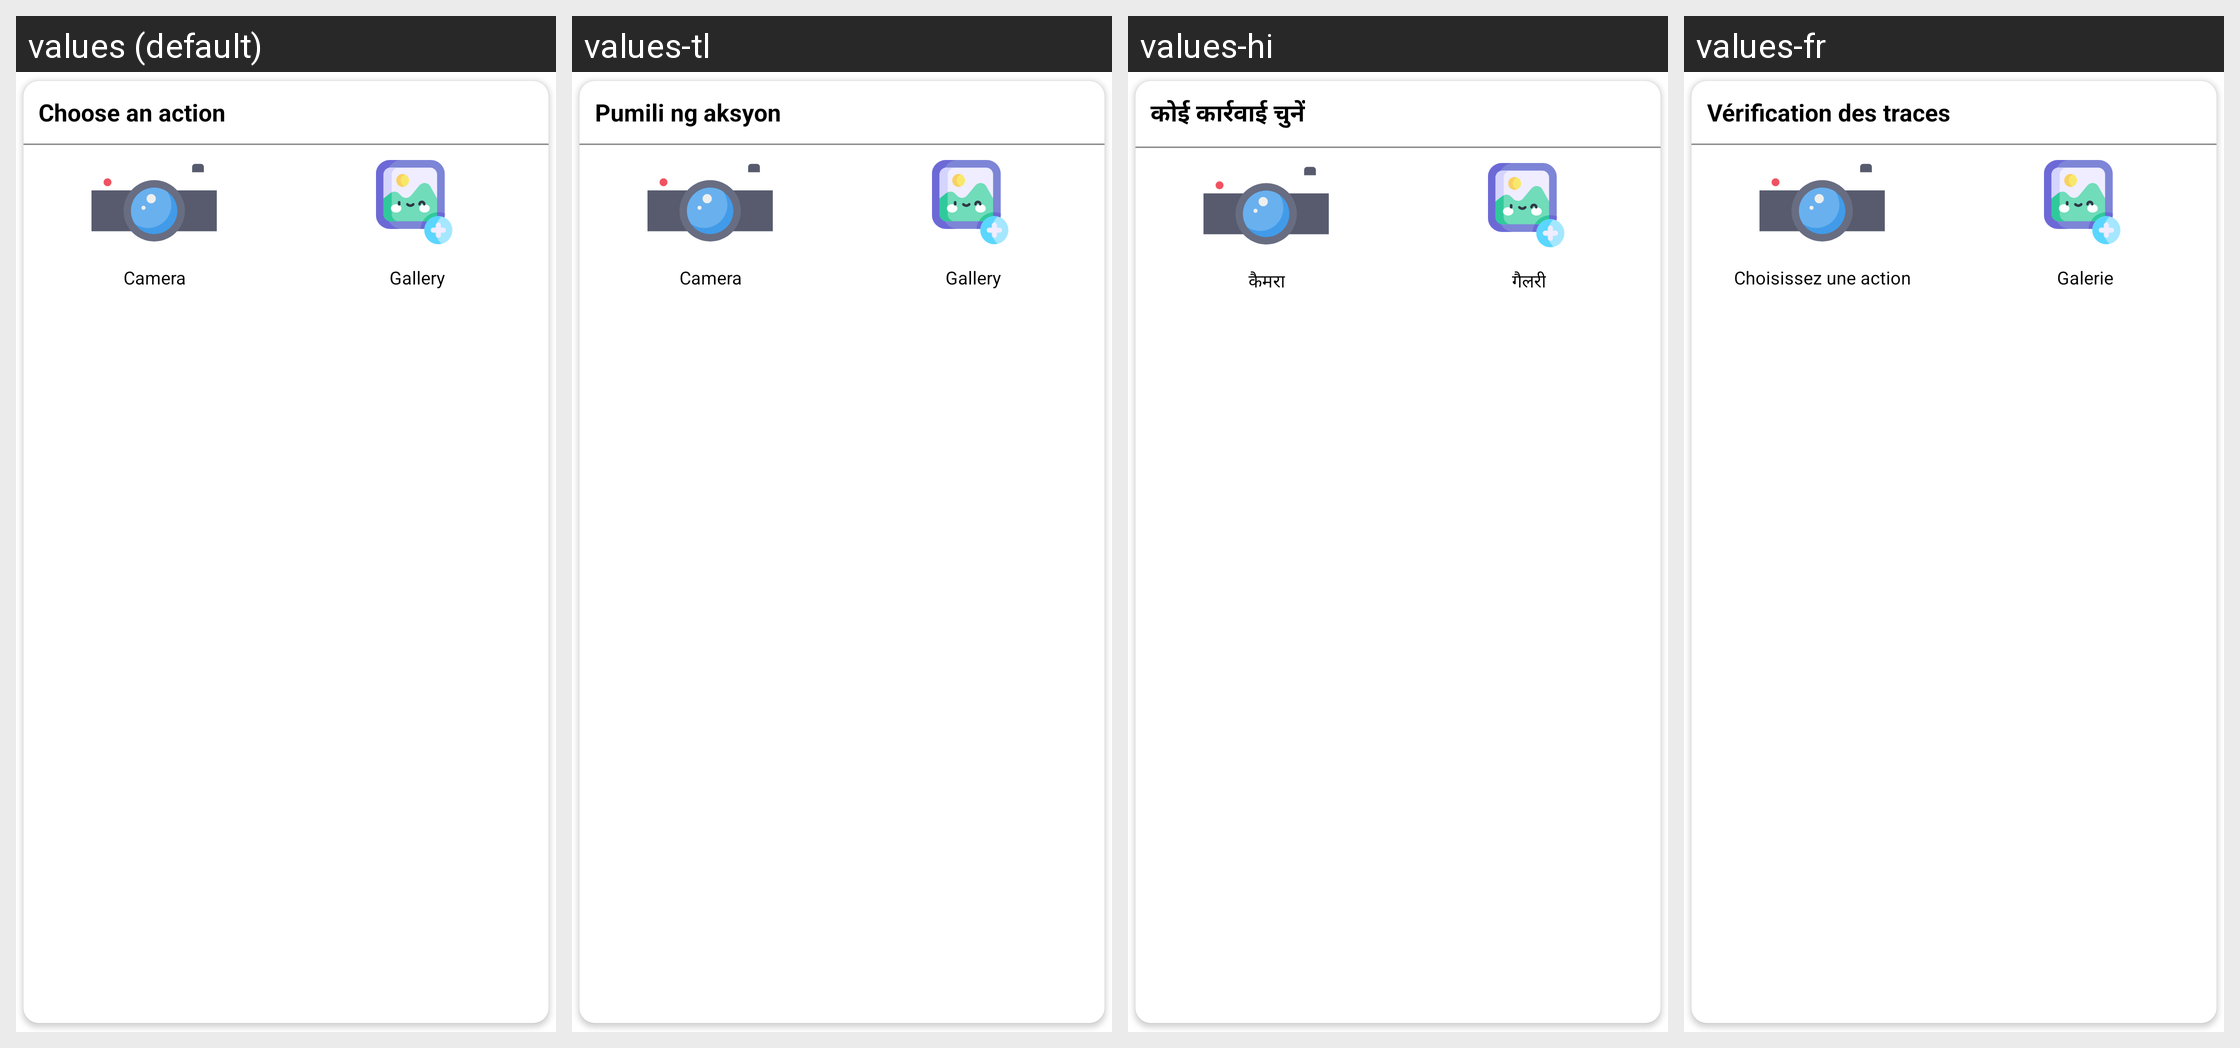

This grid shows one Android layout under several languages. Give, for every string resource on the screen, its name, the default text and each shown locale's text.
Android screen res/layout/image_pick_dialog.xml rendered under 4 locales, left to right: values (default), values-tl, values-hi, values-fr. Device: Nexus 5 (rendered at 1080×1920; each locale shown at half size, 540×960, under a caption strip naming it); theme Theme.MaterialComponents.DayNight.NoActionBar.
Other locales in the repository, not shown: values-ar, values-bn, values-es, values-pt, values-ur, values-zh.
Strings drawn on this screen, with the default value and each locale's value (text and hints the layout hard-codes, and strings that could not be matched under every locale, appear in the picture but are not listed):

choose_an_action
  values: Choose an action
  values-tl: Pumili ng aksyon
  values-hi: कोई कार्रवाई चुनें
  values-fr: Vérification des traces

camer
  values: Camera
  values-tl: Camera
  values-hi: कैमरा
  values-fr: Choisissez une action

gallery
  values: Gallery
  values-tl: Gallery
  values-hi: गैलरी
  values-fr: Galerie
